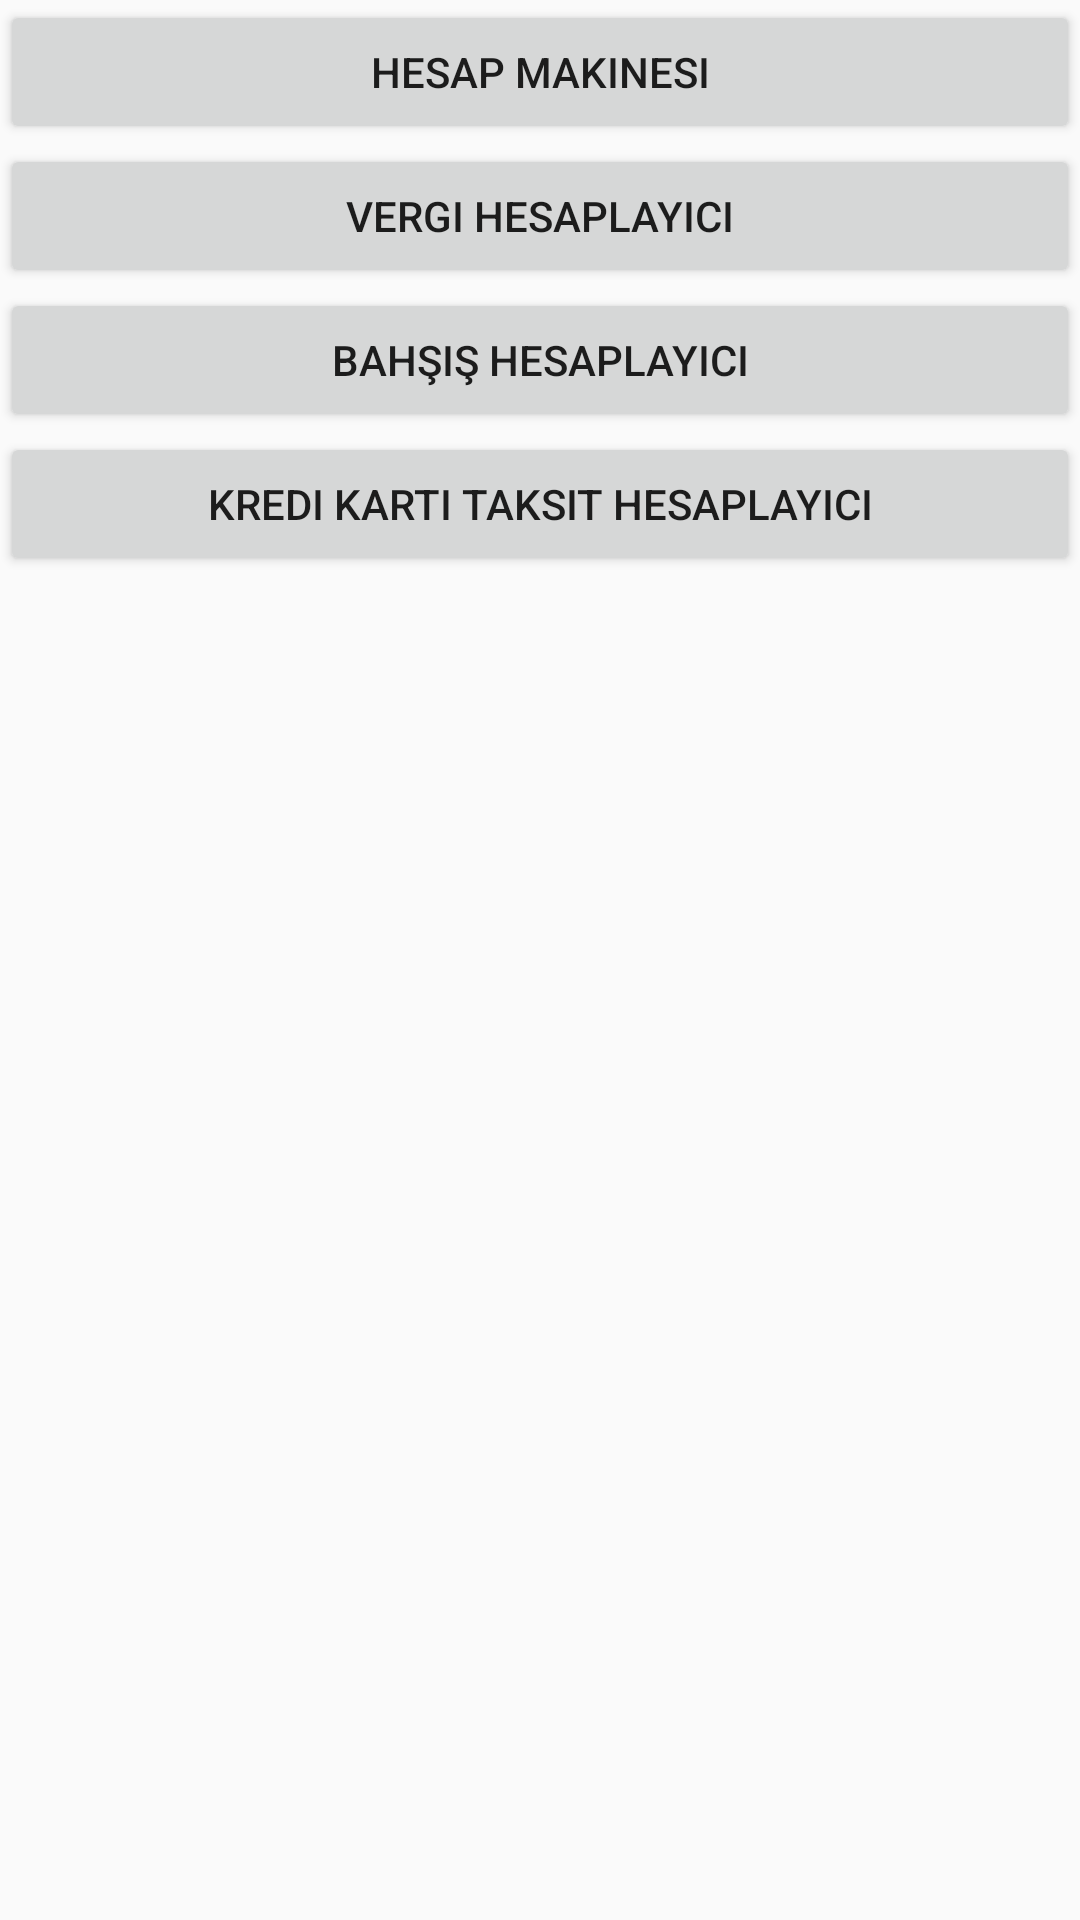

Write the Android layout XML for this screen, with the resource values it uses.
<!-- AndroidManifest.xml: application theme AppTheme -->
<!-- res/layout/calculation.xml -->
<ScrollView

    android:layout_height="wrap_content"
    xmlns:android="http://schemas.android.com/apk/res/android" android:layout_width="match_parent">




<LinearLayout xmlns:android="http://schemas.android.com/apk/res/android"
    android:orientation="vertical" android:layout_width="match_parent"
    android:layout_height="wrap_content">

    <LinearLayout
        android:gravity="center_horizontal"
        android:layout_gravity="center_horizontal"
        android:layout_width="match_parent"
        android:orientation="vertical"

        android:layout_height="match_parent">

        <Button
            android:id="@+id/hesapmakinesi"
            android:layout_width="match_parent"
            android:layout_height="wrap_content"
            android:layout_weight="1"
            android:text="Hesap Makinesi" />

        <Button
            android:id="@+id/vergihesaplama"
            android:layout_width="match_parent"
            android:layout_height="wrap_content"
            android:layout_weight="1"
            android:text="Vergi Hesaplayıcı" />
        <Button
            android:id="@+id/bahsishesaplama"
            android:layout_width="match_parent"
            android:layout_height="wrap_content"
            android:layout_weight="1"
            android:text="Bahşiş Hesaplayıcı" />

        <Button
            android:id="@+id/kredikartitaksit"
            android:layout_width="match_parent"
            android:layout_height="wrap_content"
            android:layout_weight="1"
            android:text="Kredi Kartı Taksit Hesaplayıcı" />

    </LinearLayout>


</LinearLayout>
</ScrollView>
<!-- resources referenced by this layout -->
<resources>
  <style name="AppTheme" parent="Theme.AppCompat.Light.DarkActionBar">
          
          <item name="colorPrimary">@color/colorPrimary</item>
          <item name="colorPrimaryDark">@color/colorPrimaryDark</item>
          <item name="windowActionBar">false</item>
          <item name="windowNoTitle">true</item>
  
          <item name="colorAccent">@color/colorAccent</item>
      </style>
  <color name="colorPrimary">#3F51B5</color>
  <color name="colorPrimaryDark">#303F9F</color>
  <color name="colorAccent">#FF4081</color>
</resources>
